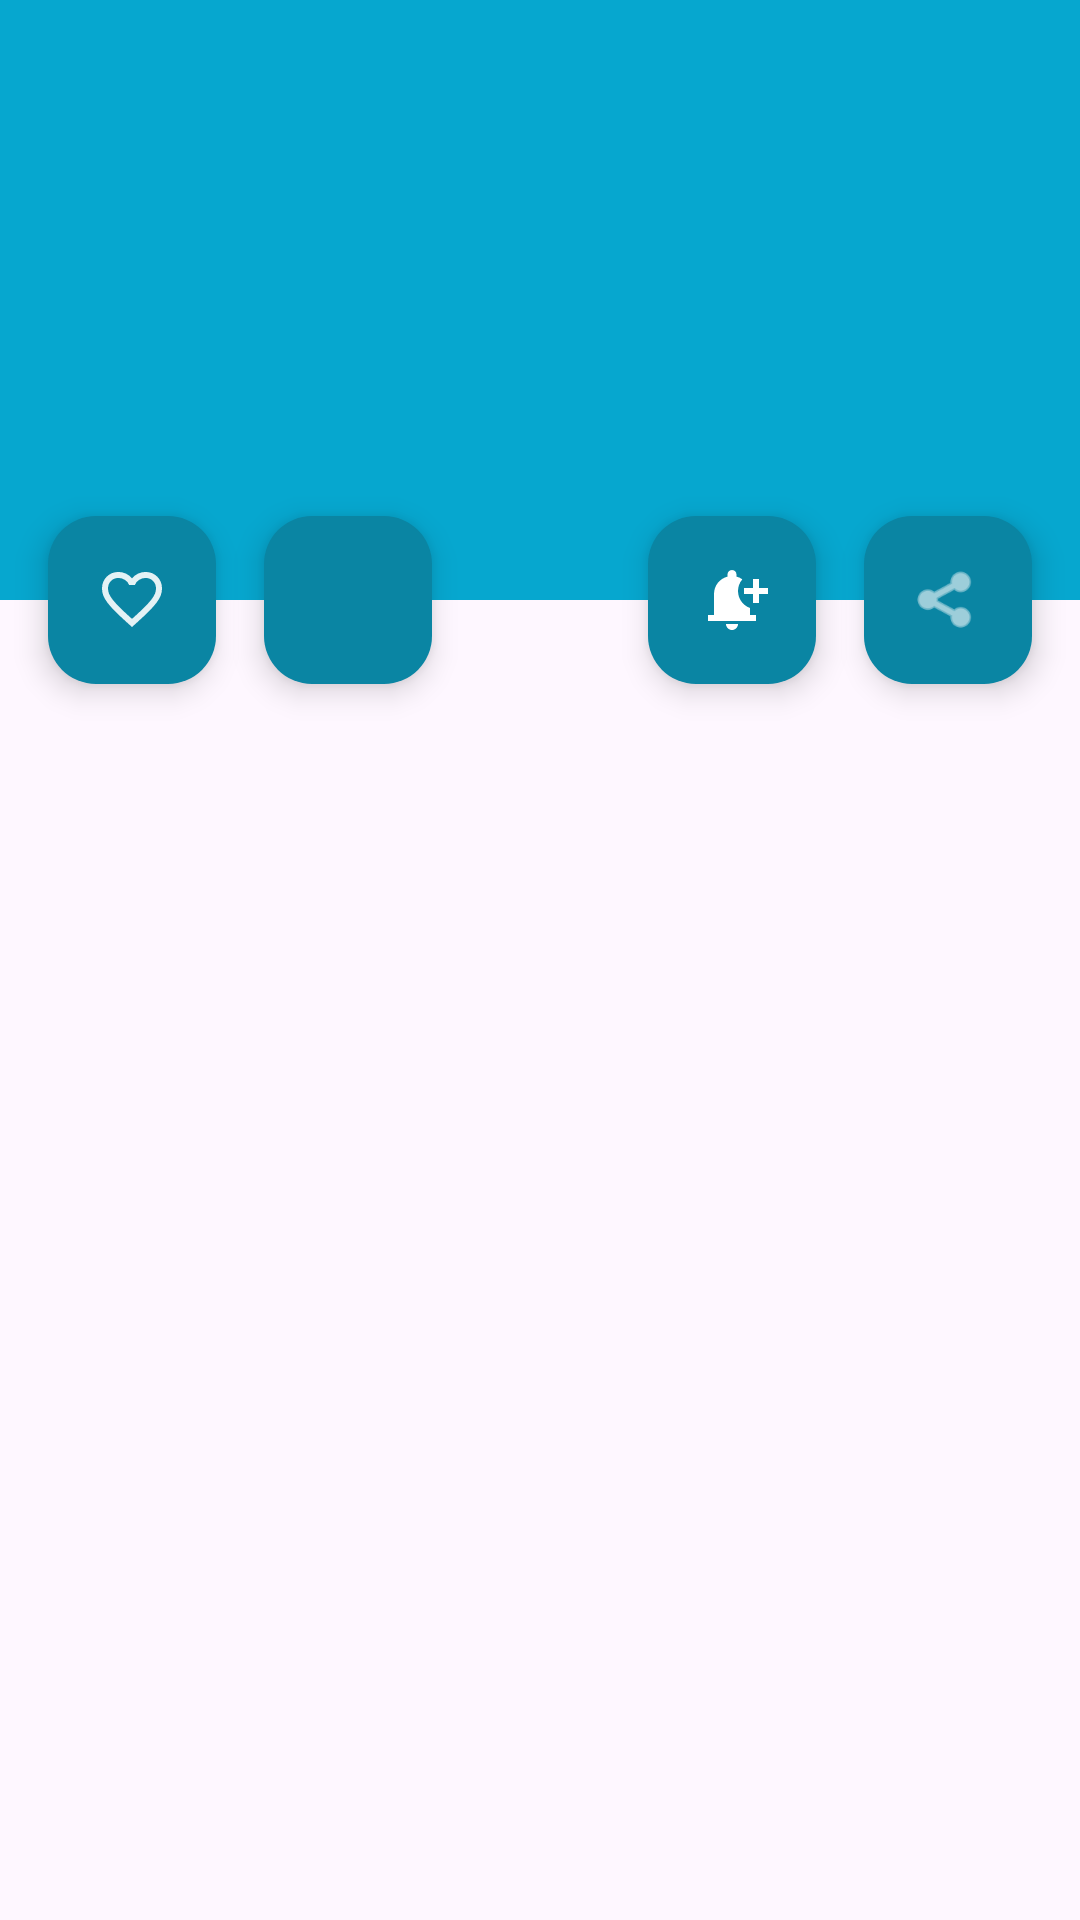

Reconstruct the res/layout file that produces this screen, plus the resources it refers to.
<!-- AndroidManifest.xml: application theme MainTheme -->
<!-- res/layout/fragment_film_details.xml -->
<androidx.coordinatorlayout.widget.CoordinatorLayout xmlns:android="http://schemas.android.com/apk/res/android"
    xmlns:app="http://schemas.android.com/apk/res-auto"
    xmlns:tools="http://schemas.android.com/tools"
    android:id="@+id/main"
    android:layout_width="match_parent"
    android:layout_height="match_parent"
    android:fitsSystemWindows="true"
    tools:context=".view.fragments.FilmDetailsFragment">

    <com.google.android.material.appbar.AppBarLayout
        android:id="@+id/app_bar"
        android:layout_width="match_parent"
        android:layout_height="200dp"
        android:fitsSystemWindows="false"
        android:theme="@style/ThemeOverlay.AppCompat.Dark.ActionBar">

        <com.google.android.material.appbar.CollapsingToolbarLayout
            android:id="@+id/toolbar_layout"
            android:layout_width="match_parent"
            android:layout_height="match_parent"
            android:fitsSystemWindows="true"
            android:minHeight="60dp"
            app:contentScrim="?attr/colorPrimary"
            app:expandedTitleTextColor="@color/backgroundColor"
            app:layout_scrollFlags="scroll|exitUntilCollapsed"
            app:toolbarId="@+id/toolbar">

            <androidx.appcompat.widget.AppCompatImageView
                android:id="@+id/details_poster"
                android:layout_width="match_parent"
                android:layout_height="match_parent"
                android:background="@color/colorAccent"
                android:fitsSystemWindows="true"
                android:scaleType="centerCrop"
                android:src="@drawable/ic_launcher_foreground"
                app:layout_collapseMode="parallax" />

            <androidx.appcompat.widget.Toolbar
                android:id="@+id/details_toolbar"
                android:layout_width="match_parent"
                android:layout_height="?attr/actionBarSize"
                app:layout_collapseMode="pin"
                app:popupTheme="@style/ThemeOverlay.AppCompat.Light" />

        </com.google.android.material.appbar.CollapsingToolbarLayout>
    </com.google.android.material.appbar.AppBarLayout>

    <com.google.android.material.floatingactionbutton.FloatingActionButton
        android:id="@+id/details_fab_download_wp"
        android:layout_width="wrap_content"
        android:layout_height="wrap_content"
        android:layout_margin="16dp"
        android:backgroundTint="@color/colorPrimaryDark"
        android:translationX="72dp"
        android:importantForAccessibility="no"
        app:borderWidth="0dp"
        app:layout_anchor="@id/app_bar"
        app:layout_anchorGravity="left|bottom"
        app:srcCompat="@drawable/ic_baseline_cloud_download_24"
        app:tint="@android:color/white" />

    <ProgressBar
        android:id="@+id/progress_bar"
        android:layout_width="50dp"
        android:layout_height="50dp"
        android:translationZ="10dp"
        android:visibility="invisible"
        app:layout_anchor="@id/details_fab_download_wp"
        app:layout_anchorGravity="center" />

    <com.google.android.material.floatingactionbutton.FloatingActionButton
        android:id="@+id/details_fab_favorites"
        android:layout_width="wrap_content"
        android:layout_height="wrap_content"
        android:layout_margin="16dp"
        android:backgroundTint="@color/colorPrimaryDark"
        android:importantForAccessibility="no"
        app:borderWidth="0dp"
        app:layout_anchor="@id/app_bar"
        app:layout_anchorGravity="left|bottom"
        app:srcCompat="@drawable/ic_vector_fav"
        app:tint="@android:color/white" />

    <com.google.android.material.floatingactionbutton.FloatingActionButton
        android:id="@+id/details_fab_send_current_film_notification"
        android:layout_width="wrap_content"
        android:layout_height="wrap_content"
        android:layout_margin="16dp"
        android:translationX="-72dp"
        android:backgroundTint="@color/colorPrimaryDark"
        android:tint="@android:color/white"
        android:importantForAccessibility="no"
        app:layout_anchor="@id/app_bar"
        app:layout_anchorGravity="bottom|right"
        app:srcCompat="@drawable/ic_vector_notify"
        app:tint="@android:color/white" />

    <com.google.android.material.floatingactionbutton.FloatingActionButton
        android:id="@+id/details_fab_share"
        android:layout_width="wrap_content"
        android:layout_height="wrap_content"
        android:layout_margin="16dp"
        android:backgroundTint="@color/colorPrimaryDark"
        android:tint="@android:color/white"
        android:importantForAccessibility="no"
        app:layout_anchor="@id/app_bar"
        app:layout_anchorGravity="bottom|right"
        app:srcCompat="@android:drawable/ic_menu_share"
        app:tint="@android:color/white" />

    <androidx.core.widget.NestedScrollView
        android:layout_width="match_parent"
        android:layout_height="match_parent"
        app:layout_behavior="@string/appbar_scrolling_view_behavior">

        <TextView
            android:id="@+id/details_description"
            android:layout_width="wrap_content"
            android:layout_height="wrap_content"
            android:layout_margin="8dp"
            tools:text="@tools:sample/lorem/random" />

    </androidx.core.widget.NestedScrollView>

</androidx.coordinatorlayout.widget.CoordinatorLayout>
<!-- resources referenced by this layout -->
<resources>
  <color name="backgroundColor">#EEFCFF</color>
  <color name="colorAccent">#06A7CF</color>
  <color name="colorPrimaryDark">#0A85A3</color>
  <!-- drawable ic_vector_fav (drawable) -->
  <vector xmlns:android="http://schemas.android.com/apk/res/android"
  	android:width="24dp"
  	android:height="24dp"
  	android:alpha="0.89"
  	android:viewportWidth="960"
  	android:viewportHeight="960"
  	android:tint="@color/white">
  
  	<path
  		android:fillColor="#FF000000"
  		android:pathData="m480,840 l-58,-52q-101,-91 -167,-157T150,512.5Q111,460 95.5,416T80,326q0,-94 63,-157t157,-63q52,0 99,22t81,62q34,-40 81,-62t99,-22q94,0 157,63t63,157q0,46 -15.5,90T810,512.5Q771,565 705,631T538,788l-58,52ZM480,732q96,-86 158,-147.5t98,-107q36,-45.5 50,-81t14,-70.5q0,-60 -40,-100t-100,-40q-47,0 -87,26.5T518,280h-76q-15,-41 -55,-67.5T300,186q-60,0 -100,40t-40,100q0,35 14,70.5t50,81q36,45.5 98,107T480,732ZM480,459Z" />
  
  </vector>
  <!-- drawable ic_vector_notify (drawable) -->
  <vector xmlns:android="http://schemas.android.com/apk/res/android" android:height="30dp" android:tint="#000000" android:viewportHeight="24" android:viewportWidth="24" android:width="30dp">
        
      <path android:fillColor="@android:color/white" android:pathData="M10,20h4c0,1.1 -0.9,2 -2,2S10,21.1 10,20zM14,9c0,2.61 1.67,4.83 4,5.66L18,17h2v2H4v-2h2v-7c0,-2.79 1.91,-5.14 4.5,-5.8V3.5C10.5,2.67 11.17,2 12,2s1.5,0.67 1.5,1.5v0.7c0.71,0.18 1.36,0.49 1.95,0.9C14.54,6.14 14,7.51 14,9zM24,8h-3V5h-2v3h-3v2h3v3h2v-3h3V8z"/>
      
  </vector>
  <style name="MainTheme" parent="Theme.Material3.DayNight.NoActionBar">
  		<item name="android:windowTranslucentStatus">true</item>
  		<item name="android:forceDarkAllowed">true</item>
  		<item name="colorPrimary">@color/colorPrimary</item>
  		<item name="colorPrimaryDark">@color/colorPrimaryDark</item>
  		<item name="colorAccent">@color/colorAccent</item>
  		<item name="backgroundColor">@color/white</item>
  	</style>
  <color name="white">#FFFFFFFF</color>
  <color name="colorPrimary">#18B2D8</color>
</resources>
